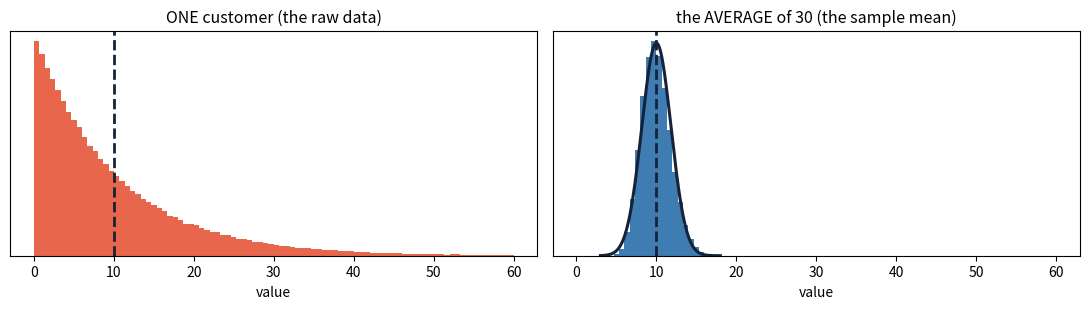
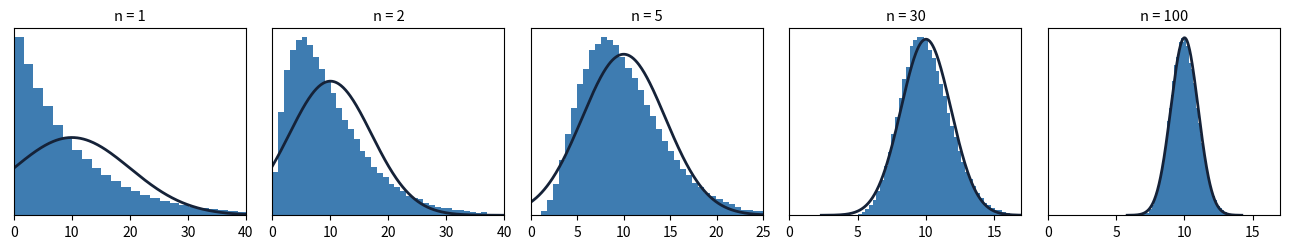
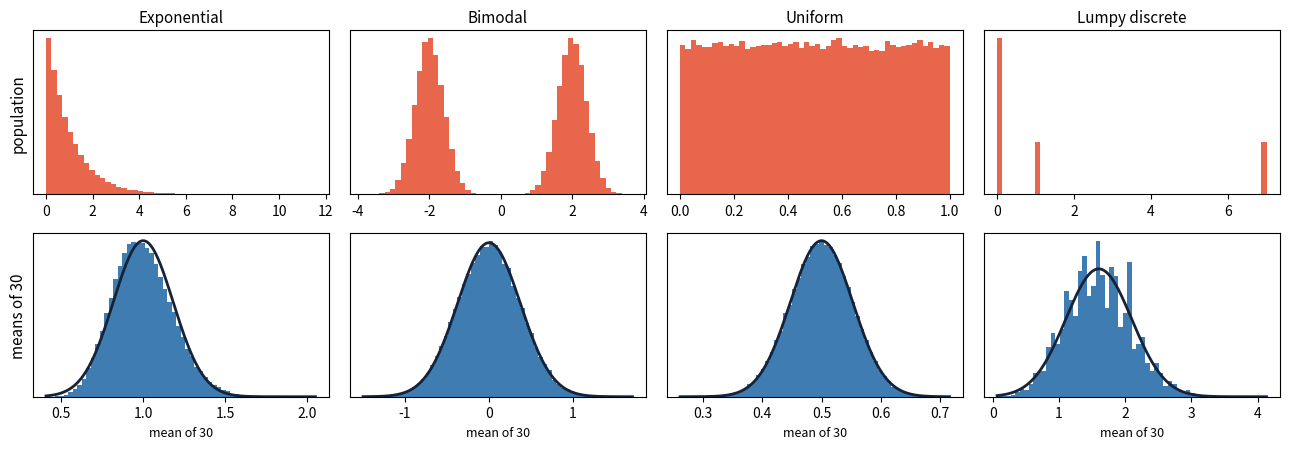
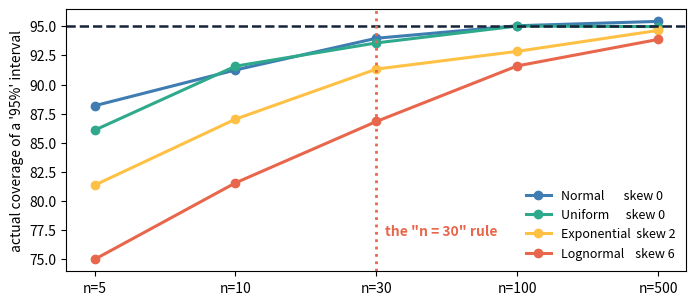
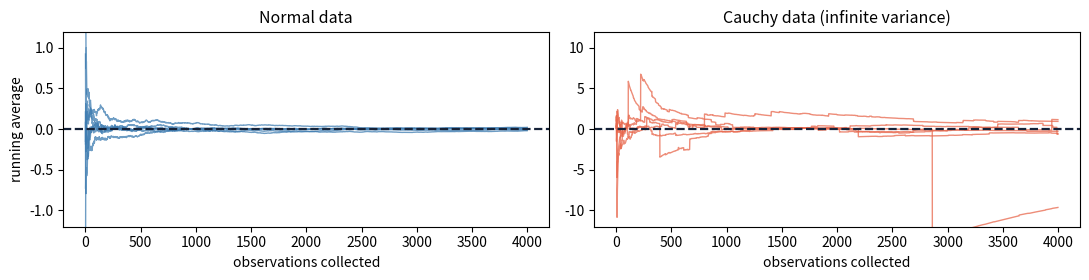
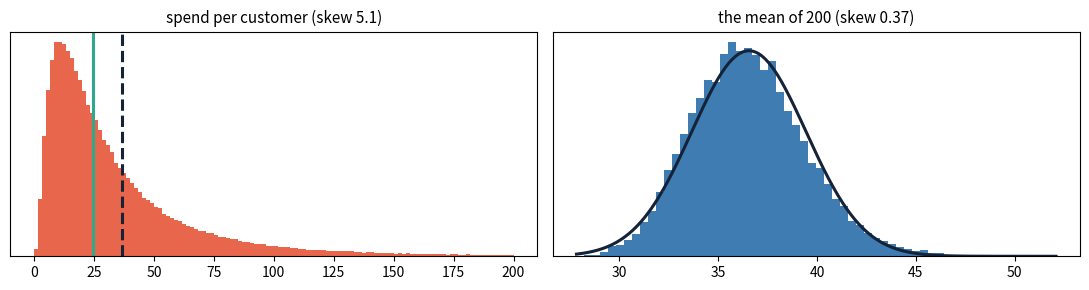
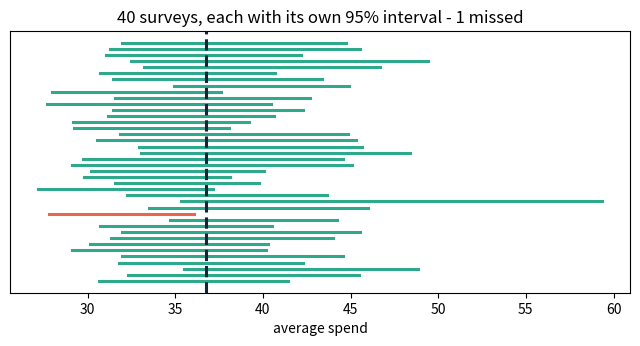

The matplotlib source for these figures, in order:
import numpy as np
import pandas as pd
import matplotlib.pyplot as plt
from scipy import stats
import warnings
warnings.simplefilter("ignore")

plt.rcParams["figure.figsize"] = (8, 3.2)
print("numpy", np.__version__, "| pandas", pd.__version__)

rng = np.random.default_rng(27)

#  a hard-skewed population: exponential with mean 10
pop = rng.exponential(10, 400_000)

#  and the averages of 30 drawn from it
means30 = rng.exponential(10, (200_000, 30)).mean(axis=1)

print(f"{'':<18} {'mean':>8} {'sd':>8} {'skew':>8}")
print(f"{'ONE value':<18} {pop.mean():>8.3f} {pop.std():>8.3f} {stats.skew(pop):>8.3f}")
print(f"{'AVERAGE of 30':<18} {means30.mean():>8.3f} {means30.std():>8.3f} {stats.skew(means30):>8.3f}")
print()
print(f"theory: sd of the mean = sigma/sqrt(n) = {10/np.sqrt(30):.4f}")

fig, axes = plt.subplots(1, 2, figsize=(11, 3.2))
for ax, d, t, c in [(axes[0], pop, "ONE customer (the raw data)", "#E8674C"),
                    (axes[1], means30, "the AVERAGE of 30 (the sample mean)", "#3E7CB1")]:
    ax.hist(d, bins=90, range=(0, 60), color=c, density=True)
    ax.axvline(10, color="#152238", ls="--", lw=2)
    ax.set_title(t, fontsize=11.5); ax.set_yticks([]); ax.set_xlabel("value")
g = np.linspace(3, 18, 300)
axes[1].plot(g, stats.norm.pdf(g, 10, 10/np.sqrt(30)), color="#152238", lw=2.2)
plt.tight_layout(); plt.show()

print("Same population, same axis. Two completely different distributions.")

#  the population's skew is a fixed property. Measure it once, from plenty of data:
big = rng.exponential(10, 2_000_000)
print(f"skew of the POPULATION = {stats.skew(big):.3f}   (exactly 2 in theory)")
print("Collecting more data does not move this. It is not a function of n.")
print()

#  the skew of the MEAN, however, falls away as 1/sqrt(n)
print(f"{'n':>8} {'skew of the mean':>18} {'2/sqrt(n)':>12}")
for n in [1, 5, 30, 100, 1000]:
    m = rng.exponential(10, (60_000, n)).mean(axis=1)
    print(f"{n:>8} {stats.skew(m):>18.3f} {2/np.sqrt(n):>12.3f}")

rng = np.random.default_rng(271)

fig, axes = plt.subplots(1, 5, figsize=(13, 2.6))
print(f"{'n':>5} {'mean':>8} {'sd':>8} {'theory sd':>10} {'skew':>8} {'theory':>8}")
for ax, n in zip(axes, [1, 2, 5, 30, 100]):
    m = rng.exponential(10, (100_000, n)).mean(axis=1)
    print(f"{n:>5} {m.mean():>8.3f} {m.std():>8.3f} {10/np.sqrt(n):>10.3f} "
          f"{stats.skew(m):>8.3f} {2/np.sqrt(n):>8.3f}")
    ax.hist(m, bins=70, density=True, color="#3E7CB1")
    lo, hi = max(0, 10 - 4.2*10/np.sqrt(n)), 10 + 4.2*10/np.sqrt(n)
    g = np.linspace(lo, hi, 300)
    ax.plot(g, stats.norm.pdf(g, 10, 10/np.sqrt(n)), color="#152238", lw=2)
    ax.set_xlim(0, 40 if n <= 2 else (25 if n <= 5 else 17))
    ax.set_title(f"n = {n}", fontsize=10.5); ax.set_yticks([])
plt.tight_layout(); plt.show()

rng = np.random.default_rng(272)

pops = {
    "Exponential":     lambda k: rng.exponential(1, k),
    "Bimodal":         lambda k: np.where(rng.random(k) < .5,
                                          rng.normal(-2, .4, k), rng.normal(2, .4, k)),
    "Uniform":         lambda k: rng.uniform(0, 1, k),
    "Lumpy discrete":  lambda k: rng.choice([0, 0, 0, 1, 7], k),
}

fig, axes = plt.subplots(2, 4, figsize=(13, 4.6))
for j, (name, f) in enumerate(pops.items()):
    raw = f(100_000)
    axes[0, j].hist(raw, bins=50, color="#E8674C", density=True)
    axes[0, j].set_title(name, fontsize=11); axes[0, j].set_yticks([])

    m = f(100_000 * 30).reshape(100_000, 30).mean(axis=1)
    axes[1, j].hist(m, bins=60, color="#3E7CB1", density=True)
    g = np.linspace(m.min(), m.max(), 300)
    axes[1, j].plot(g, stats.norm.pdf(g, m.mean(), m.std()), color="#152238", lw=2)
    axes[1, j].set_yticks([]); axes[1, j].set_xlabel("mean of 30", fontsize=9)
axes[0, 0].set_ylabel("population", fontsize=11)
axes[1, 0].set_ylabel("means of 30", fontsize=11)
plt.tight_layout(); plt.show()

rng = np.random.default_rng(273)

print(f"{'n':>6} {'sd of the means':>18} {'sigma/sqrt(n)':>15}")
for n in [1, 5, 25, 100, 400, 1000]:
    m = rng.exponential(10, (40_000, n)).mean(axis=1)
    print(f"{n:>6} {m.std():>18.4f} {10/np.sqrt(n):>15.4f}")

sigma = 10
print(f"{'n':>7} {'standard error':>16}")
for n in [25, 100, 400, 1600, 6400]:
    print(f"{n:>7} {sigma/np.sqrt(n):>16.3f}")
print()
print("Each row is 4x the data and exactly half the error.")
print("To halve your error bars you need FOUR times the data. Every time.")

rng = np.random.default_rng(271)

def coverage(sampler, n, mu, trials=4000):
    """How often does a '95%' interval actually contain the truth?"""
    hits = 0
    for _ in range(trials):
        s = sampler(n)
        se = s.std(ddof=1) / np.sqrt(n)
        hits += abs(s.mean() - mu) <= 1.96 * se
    return 100 * hits / trials

cases = [
    ("Normal       skew 0",   lambda n: rng.normal(10, 3, n),    10),
    ("Uniform      skew 0",   lambda n: rng.uniform(0, 20, n),   10),
    ("Exponential  skew 2",   lambda n: rng.exponential(10, n),  10),
    ("Lognormal    skew 6",   lambda n: rng.lognormal(0, 1, n),  np.exp(0.5)),
]

ns = [5, 10, 30, 100, 500]
print(f"{'population':<24}" + "".join(f"{'n='+str(n):>9}" for n in ns))
table = {}
for name, f, mu in cases:
    row = [coverage(f, n, mu) for n in ns]
    table[name] = row
    print(f"{name:<24}" + "".join(f"{v:>8.1f}%" for v in row))
print("\n(every one of these claims to be 95%)")

fig, ax = plt.subplots(figsize=(8, 3.4))
for (name, row), c in zip(table.items(), ["#3E7CB1", "#2FA98C", "#FFC145", "#E8674C"]):
    ax.plot(range(5), row, "o-", color=c, lw=2.2, label=name)
ax.axhline(95, color="#152238", ls="--", lw=1.8)
ax.axvline(2, color="#E8674C", ls=":", lw=2)
ax.text(2.06, 77, 'the "n = 30" rule', color="#E8674C", fontweight="bold", fontsize=10)
ax.set_xticks(range(5)); ax.set_xticklabels([f"n={n}" for n in ns])
ax.set_ylabel("actual coverage of a '95%' interval")
ax.legend(frameon=False, fontsize=9, loc="lower right")
plt.show()

rng = np.random.default_rng(274)

for name, f, pop_skew in [("exponential", lambda k: rng.exponential(10, k), 2.0),
                          ("lognormal",   lambda k: rng.lognormal(0, 1, k), 6.18)]:
    print(f"\n{name}  (population skew {pop_skew})")
    print(f"  {'n':>6} {'observed':>10} {'skew/sqrt(n)':>14}")
    for n in [5, 30, 100, 400]:
        m = f(60_000 * n).reshape(60_000, n).mean(axis=1)
        print(f"  {n:>6} {stats.skew(m):>10.3f} {pop_skew/np.sqrt(n):>14.3f}")

print(f"{'population skew':>18} {'n needed':>10}")
for sk in [0.5, 1, 2, 4, 6]:
    print(f"{sk:>18} {(sk/0.3)**2:>10.0f}")
print()
print("A mildly skewed population is fine at a handful of observations.")
print("A heavily skewed one is still not fine at n = 100.")
print("The number 30 appears nowhere in this reasoning.")

rng = np.random.default_rng(272)

print(f"{'n':>8} {'IQR of the sample mean':>24}")
print("  Cauchy:")
for n in [1, 10, 100, 1000, 10_000]:
    m = stats.cauchy.rvs(size=(10_000, n), random_state=rng).mean(axis=1)
    print(f"  {n:>8} {np.percentile(m,75)-np.percentile(m,25):>24.4f}")
print("  Normal, for comparison:")
for n in [1, 10, 100, 1000]:
    m = rng.normal(0, 1, (10_000, n)).mean(axis=1)
    print(f"  {n:>8} {np.percentile(m,75)-np.percentile(m,25):>24.4f}")

rng = np.random.default_rng(99)
N = 4000
fig, axes = plt.subplots(1, 2, figsize=(11, 2.9), sharex=True)
for ax, name, draws, c in [
        (axes[0], "Normal data", rng.normal(0, 1, (6, N)), "#3E7CB1"),
        (axes[1], "Cauchy data (infinite variance)",
         stats.cauchy.rvs(size=(6, N), random_state=rng), "#E8674C")]:
    for row in draws:
        ax.plot(np.cumsum(row)/np.arange(1, N+1), color=c, lw=1, alpha=0.75)
    ax.axhline(0, color="#152238", ls="--", lw=1.6)
    ax.set_title(name, fontsize=11.5); ax.set_xlabel("observations collected")
axes[0].set_ylim(-1.2, 1.2); axes[1].set_ylim(-12, 12)
axes[0].set_ylabel("running average")
plt.tight_layout(); plt.show()

print("Left: the average settles. Right: it never does, at any sample size.")

rng = np.random.default_rng(274)
n, rho = 100, 0.8

#  independent
ind = rng.normal(0, 1, (40_000, n)).mean(axis=1)

#  correlated: today partly repeats yesterday (AR(1)), same marginal sd of 1
e = rng.normal(0, np.sqrt(1 - rho**2), (40_000, n))
x = np.zeros_like(e)
x[:, 0] = rng.normal(0, 1, 40_000)
for t in range(1, n):
    x[:, t] = rho * x[:, t-1] + e[:, t]
dep = x.mean(axis=1)

print(f"each series has sd 1:  independent {rng.normal(0,1,100_000).std():.3f}   "
      f"correlated {x.std():.3f}")
print()
print(f"CLT predicts a standard error of sigma/sqrt(n) = {1/np.sqrt(n):.4f}")
print(f"  independent, measured: {ind.std():.4f}   <- correct")
print(f"  correlated,  measured: {dep.std():.4f}   <- {dep.std()/ind.std():.1f}x too wide")
print()
eff = n / (dep.std()*np.sqrt(n))**2
print(f"Effective sample size: about {eff:.0f}, not {n}.")

rng = np.random.default_rng(2701)
mu_log, sig_log = 3.2, 0.9
population = rng.lognormal(mu_log, sig_log, 300_000)
true_mean = np.exp(mu_log + sig_log**2 / 2)

print(f"true mean   {true_mean:8.2f}")
print(f"median      {np.median(population):8.2f}   <- the TYPICAL customer")
print(f"sd          {population.std():8.2f}")
print(f"skew        {stats.skew(population):8.2f}")
print(f"top 1% above{np.percentile(population, 99):8.2f}")
print()
print("The mean is well above the median - that is what a long right tail does.")

#  we survey 200 customers
n = 200
survey = np.random.default_rng(99)          # a dedicated seed, so this is quotable
sample = survey.choice(population, n, replace=False)

xbar = sample.mean()
sd   = sample.std(ddof=1)
se   = sd / np.sqrt(n)
lo, hi = xbar - 1.96*se, xbar + 1.96*se

print(f"sample mean  {xbar:8.2f}")
print(f"sample sd    {sd:8.2f}")
print(f"standard err {se:8.3f}   = sd / sqrt(200)")
print()
print(f"95% CI:  {lo:.2f}  to  {hi:.2f}")
print(f"true mean is {true_mean:.2f}  ->  {'inside' if lo <= true_mean <= hi else 'MISSED'}")

#  the sample itself is wildly non-normal - and it does not matter
print(f"skew of the sample      {stats.skew(sample):.2f}")
print(f"Shapiro-Wilk p-value    {stats.shapiro(sample).pvalue:.2e}   <- fails hard")
print()
print("That test asked whether the DATA is normal. It is not, and never will be.")
print("The interval above does not need it to be.")

#  what IS normal: the distribution of the mean
means = np.array([rng.choice(population, n).mean() for _ in range(15_000)])

print(f"distribution of the mean of {n}:")
print(f"  mean {means.mean():.3f}   (true {true_mean:.3f})")
print(f"  sd   {means.std():.3f}   (theory sigma/sqrt(n) = {population.std()/np.sqrt(n):.3f})")
print(f"  skew {stats.skew(means):+.3f}   (theory {stats.skew(population)/np.sqrt(n):+.3f})")

fig, axes = plt.subplots(1, 2, figsize=(11, 3))
axes[0].hist(population, bins=120, range=(0, 200), color="#E8674C", density=True)
axes[0].axvline(np.median(population), color="#2FA98C", lw=2.2)
axes[0].axvline(true_mean, color="#152238", ls="--", lw=2.2)
axes[0].set_title(f"spend per customer (skew {stats.skew(population):.1f})", fontsize=11)
axes[1].hist(means, bins=60, color="#3E7CB1", density=True)
g = np.linspace(means.min(), means.max(), 300)
axes[1].plot(g, stats.norm.pdf(g, means.mean(), means.std()), color="#152238", lw=2.2)
axes[1].set_title(f"the mean of {n} (skew {stats.skew(means):.2f})", fontsize=11)
for ax in axes:
    ax.set_yticks([])
plt.tight_layout(); plt.show()

rng = np.random.default_rng(2702)
fig, ax = plt.subplots(figsize=(8, 3.4))
shown, misses = 40, 0
for i in range(shown):
    s = rng.choice(population, n)
    se_ = s.std(ddof=1)/np.sqrt(n)
    l, h = s.mean() - 1.96*se_, s.mean() + 1.96*se_
    hit = l <= true_mean <= h
    misses += not hit
    ax.plot([l, h], [i, i], color="#2FA98C" if hit else "#E8674C", lw=2.2)
ax.axvline(true_mean, color="#152238", ls="--", lw=2.2)
ax.set_yticks([]); ax.set_xlabel("average spend")
ax.set_title(f"40 surveys, each with its own 95% interval - {misses} missed")
plt.show()

print(f"{misses} of {shown} missed. At 95%, about 1 in 20 is the deal you signed.")

sk_true = (np.exp(0.9**2) + 2) * np.sqrt(np.exp(0.9**2) - 1)    # exact for a lognormal
sk_est  = stats.skew(population)
print(f"population skew: exact {sk_true:.2f}, measured {sk_est:.2f}")
print(f"n needed for a mean-skew of 0.3:  {(sk_true/0.3)**2:.0f}")
print(f"we used                           {n}")
print()
#  measure the real coverage
for nn in [30, 100, 200, 1000]:
    hits = 0
    for _ in range(4000):
        s = rng.choice(population, nn)
        se_ = s.std(ddof=1)/np.sqrt(nn)
        hits += abs(s.mean() - true_mean) <= 1.96*se_
    print(f"  n = {nn:>5}:  a '95%' interval covers {100*hits/4000:.1f}% of the time")

def clt_check(data, n):
    """Can I trust a CLT-based interval built from n of these?"""
    d  = np.asarray(data, dtype=float)
    sk = stats.skew(d)

    #  1. does the mean settle at all?  (catches heavy tails)
    #     scale the wobble by the data's own IQR, not by the mean - a mean
    #     near zero, or shifted far from zero, would make |mean| useless here
    run   = np.cumsum(d) / np.arange(1, len(d) + 1)
    tail  = run[len(d)//2:]
    scale = np.percentile(d, 75) - np.percentile(d, 25)
    drift = (tail.max() - tail.min()) / scale

    #  2. how skewed will the sample mean be?
    mean_skew = sk / np.sqrt(n)

    #  3. what n would this population actually need?
    n_needed = (sk / 0.3) ** 2

    print(f"  population skew      {sk:10.2f}")
    print(f"  running-mean drift   {drift:10.3f}   (of one IQR)")
    print(f"  skew of mean(n={n})  {mean_skew:10.2f}")
    print(f"  n for a skew of 0.3  {n_needed:10.0f}")
    ok = abs(mean_skew) < 0.3 and drift < 0.10
    print(f"  verdict: {'OK' if ok else 'use a bootstrap, or a bigger n'}")
    return ok

rng = np.random.default_rng(275)
for name, d in [("normal     ", rng.normal(10, 3, 20_000)),
                ("exponential", rng.exponential(10, 20_000)),
                ("lognormal  ", rng.lognormal(0, 1, 20_000)),
                ("Cauchy     ", stats.cauchy.rvs(size=20_000, random_state=rng) + 50)]:
    print(f"\n{name}  with n = 30")
    clt_check(d, 30)

#  proof that two of those really do go wrong
rng = np.random.default_rng(276)
d = rng.exponential(10, 200)

print("dividing by n instead of sqrt(n):")
print(f"  correct  sd/sqrt(n) = {d.std(ddof=1)/np.sqrt(200):.4f}")
print(f"  wrong    sd/n       = {d.std(ddof=1)/200:.4f}   <- 14x too small")
print()
print("confusing sigma with SE:")
print(f"  sigma (spread of PEOPLE)   = {d.std(ddof=1):.2f}")
print(f"  SE    (spread of AVERAGES) = {d.std(ddof=1)/np.sqrt(200):.2f}")
